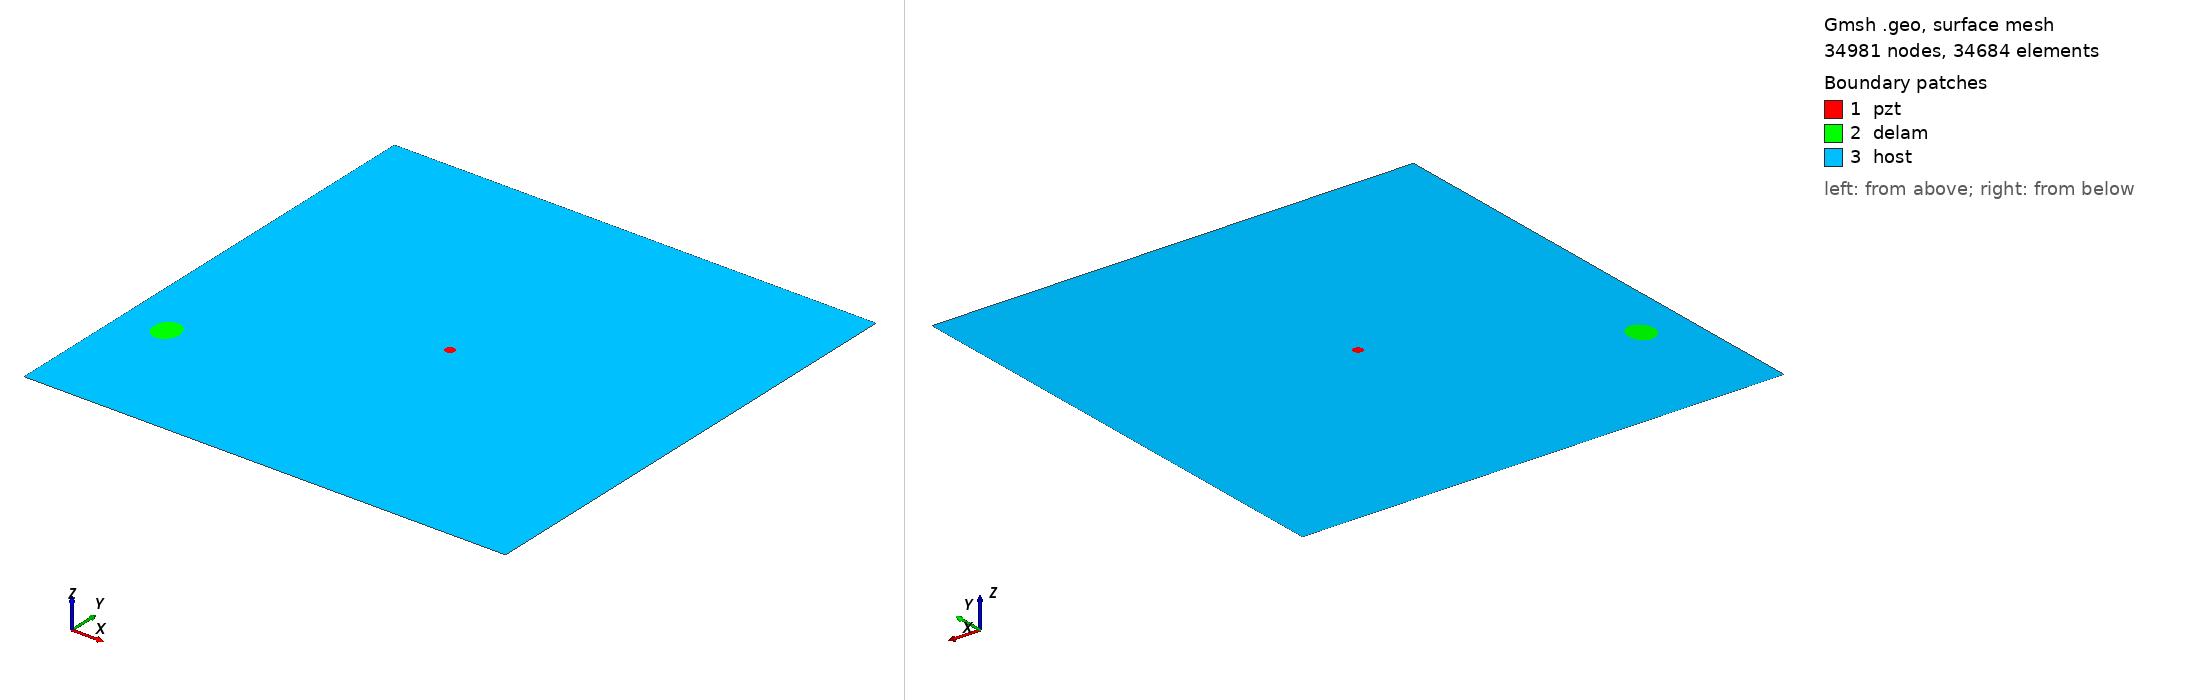

Gmsh geometry script, surface-meshed: 34981 nodes, 34684 surface elements. Boundary patches (legend numbers): 1 pzt, 2 delam, 3 host. Left view from above one corner, right view from below the opposite corner. Legend entries are the model's physical surfaces. The drawing asked Gmsh for element sizes between 1% and 20% of the model's largest extent; the script's own settings can give other sizes.

=== m1_rand_single_delam_308.geo (drawn) ===
SetFactory("OpenCASCADE");
L=0.500000; 
W=0.500000; 
a=0.015293; 
b=0.013176; 
x=0.044920; 
y=0.134289; 
alpha=0.513717 *Pi; 
r=0.005000; 
xpzt=0.250000; 
ypzt=0.250000; 
//+
Point(1) = {0, 0, 0, 1.0};
//+
Point(2) = {L, 0, 0, 1.0};
//+
Point(3) = {L, W, 0, 1.0};
//+
Point(4) = {0, W, 0, 1.0};
//+
Line(1) = {1, 2};
//+
Line(2) = {2, 3};
//+
Line(3) = {3, 4};
//+
Line(4) = {4, 1};
//+
Circle(5) = {xpzt, ypzt, -0, r, 0, 2*Pi};
//+
Ellipse(6) = {x, y, -0, a, b, 0, 2*Pi};
//+
Rotate {{0, 0, 1}, {x, y, 0}, alpha} {
  Curve{6}; 
}
//+
Curve Loop(1) = {4, 1, 2, 3};
//+
Curve Loop(2) = {6};
//+
Curve Loop(3) = {5};
//+
Curve Loop(4) = {6};
//+
Curve Loop(5) = {5};
//+
Plane Surface(1) = {5};
//+
Plane Surface(2) = {4};
//+
Plane Surface(3) = {1, 2, 3};
//+
Point(9) = {xpzt, ypzt, 0, 1.0};
//+
Point{9} In Surface {1};// mesh node at centre of pzt
//+
Physical Surface("pzt") = {1};
//+
Physical Surface("delam") = {2};
//+
Physical Surface("host") = {3};

Mesh.Algorithm = 6; // Frontal
Mesh.CharacteristicLengthFactor = 0.068000;
Mesh.CharacteristicLengthMin = 0.001000;
Mesh.CharacteristicLengthMax = 0.200000;
Mesh.RecombineAll = 1; // Apply recombination algorithm
Mesh.SubdivisionAlgorithm = 1; // 1: all quadrangles
Mesh.Smoothing = 1;
